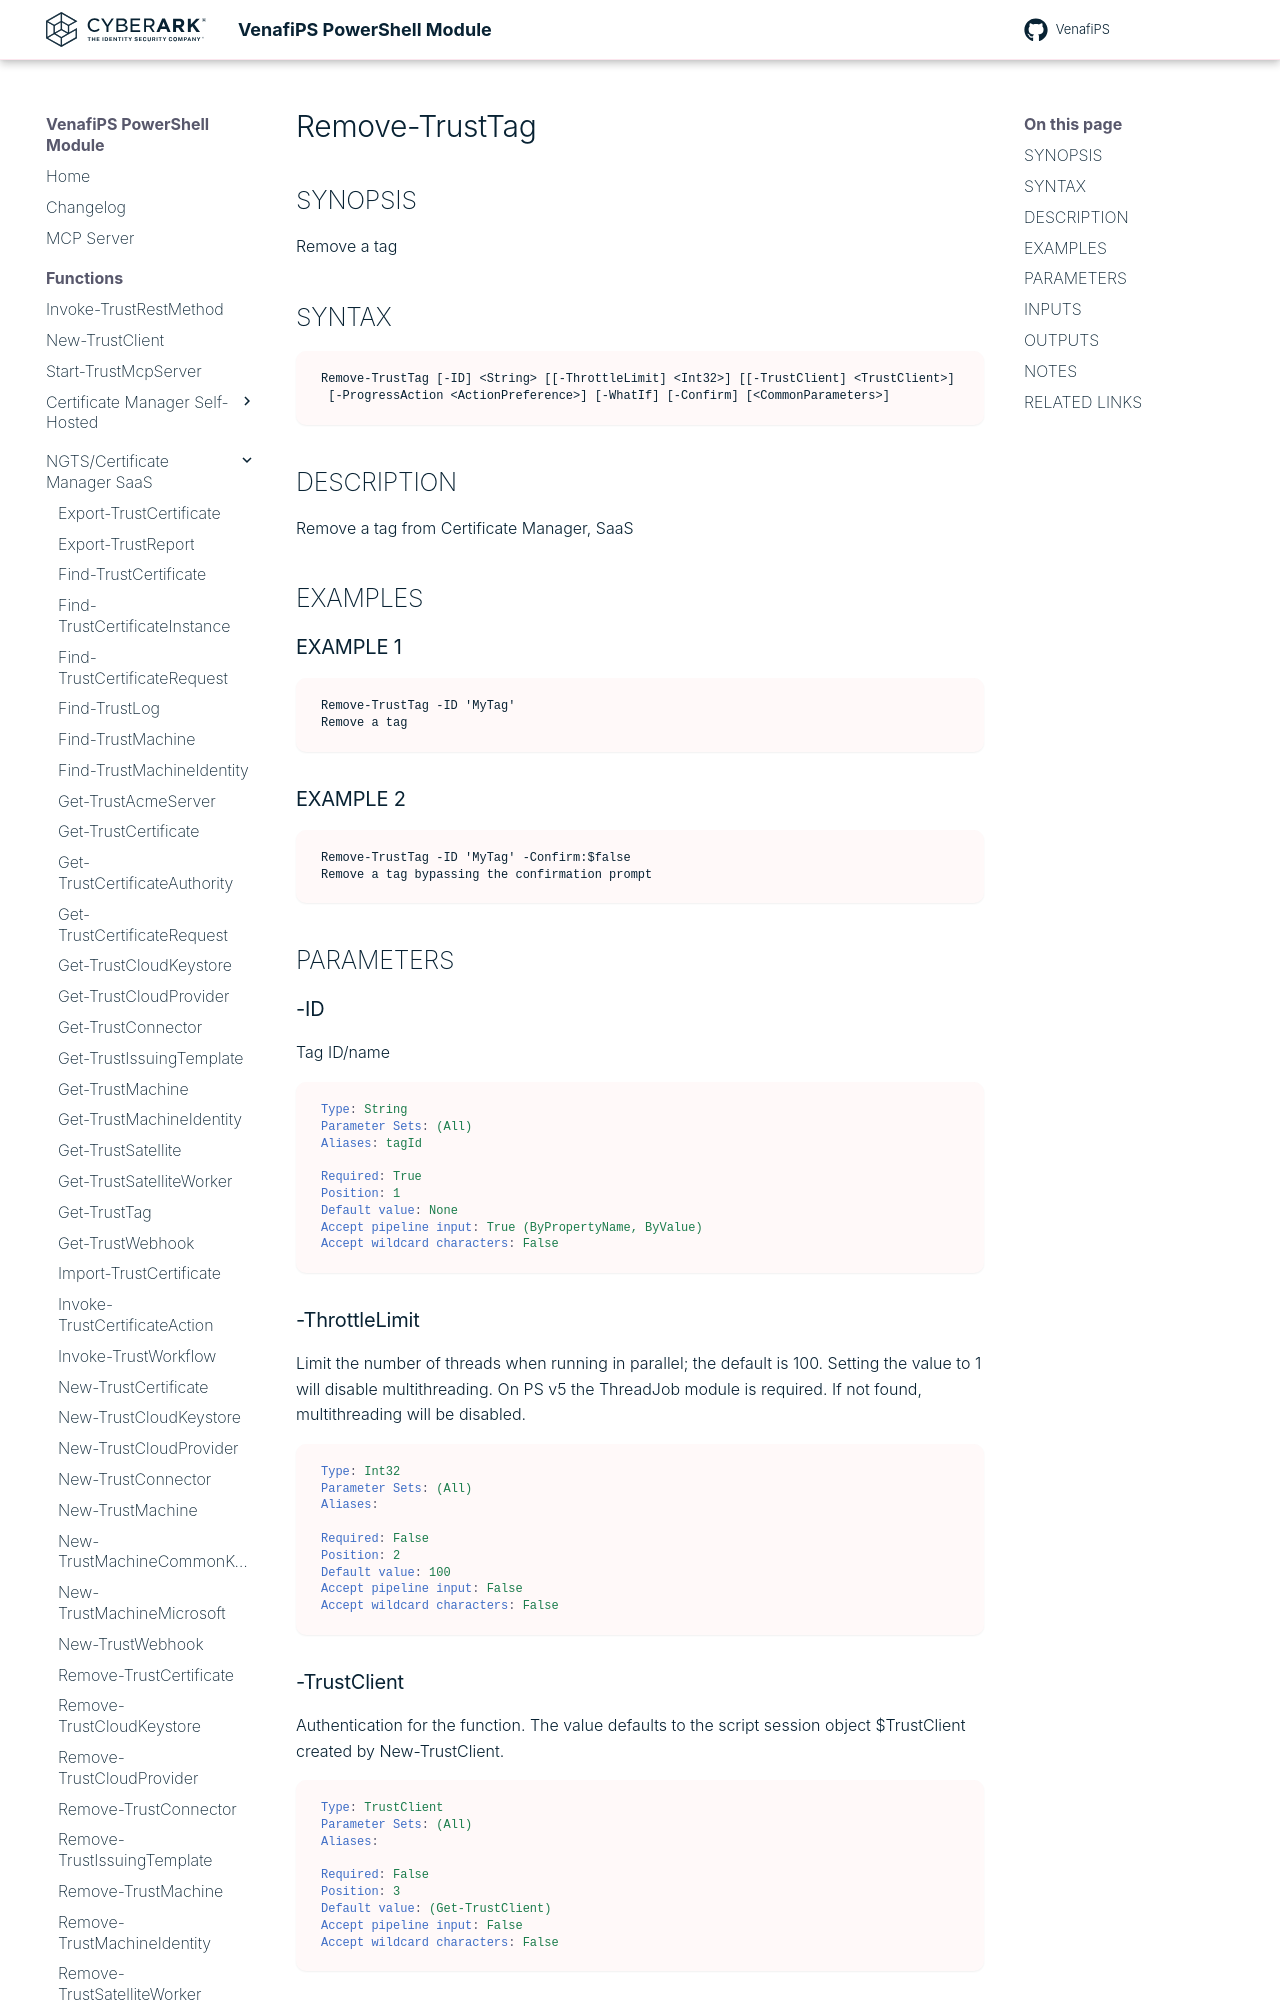

repository: Venafi/venafips · page: functions/Remove-TrustTag/index.html · generator: mkdocs

# Remove-TrustTag

## SYNOPSIS
Remove a tag

## SYNTAX

```
Remove-TrustTag [-ID] <String> [[-ThrottleLimit] <Int32>] [[-TrustClient] <TrustClient>]
 [-ProgressAction <ActionPreference>] [-WhatIf] [-Confirm] [<CommonParameters>]
```

## DESCRIPTION
Remove a tag from Certificate Manager, SaaS

## EXAMPLES

### EXAMPLE 1
```
Remove-TrustTag -ID 'MyTag'
Remove a tag
```

### EXAMPLE 2
```
Remove-TrustTag -ID 'MyTag' -Confirm:$false
Remove a tag bypassing the confirmation prompt
```

## PARAMETERS

### -ID
Tag ID/name

```yaml
Type: String
Parameter Sets: (All)
Aliases: tagId

Required: True
Position: 1
Default value: None
Accept pipeline input: True (ByPropertyName, ByValue)
Accept wildcard characters: False
```

### -ThrottleLimit
Limit the number of threads when running in parallel; the default is 100.
Setting the value to 1 will disable multithreading.
On PS v5 the ThreadJob module is required. 
If not found, multithreading will be disabled.

```yaml
Type: Int32
Parameter Sets: (All)
Aliases:

Required: False
Position: 2
Default value: 100
Accept pipeline input: False
Accept wildcard characters: False
```
